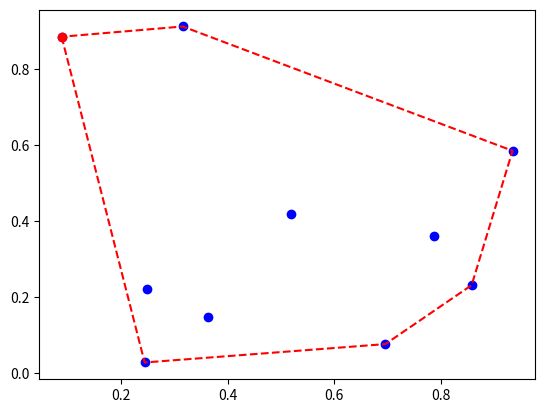

The matplotlib source for this figure:
from scipy.spatial import ConvexHull
import math
import matplotlib.pyplot as plt
import numpy as np

PI = math.pi


def cc_diff(a, b=.5*PI):
    if a >= 0 and a <= b:
        return b - a
    else:
        return 2 * PI + b - a


def angle_pos(x):
    if x < 0:
        return 360 + x
    else:
        return x


def merge_xy(x, y):
    coor = []
    if len(x) != len(y):
        return []
    for i in range(len(x)):
        tmp = []
        tmp.append(x[i])
        tmp.append(y[i])
        coor.append(tmp)
    return coor


def rad_to_deg(r):
    return r * 180 / math.pi


def angle(a, b):
    res = math.atan2(float(b[1]) - float(a[1]), float(b[0]) - float(a[0]))
    if res < 0:
        return res + 2 * PI
    else:
        return res


def convex_hull(arr):
    a = min(arr, key=lambda x: x[0])
    res = []
    b = a
    print('Start: ' + str(a))
    count = 0
    while not res or b != a:
        min_angle = .51 * PI
        min_coor = None
        max_angle = .49 * PI
        max_coor = None
        for y in arr:
            if y != b:
                tmp = angle(b, y)

                if not min_coor:
                    min_coor = b
                if not max_coor:
                    max_coor = b

                cond = y not in res or y == a
                if cc_diff(tmp) < cc_diff(min_angle) and cond:
                    min_angle = tmp
                    min_coor = y
                if cc_diff(tmp) > cc_diff(max_angle) and cond:
                    max_angle = tmp
                    max_coor = y
        count -= 1
        res.append((b, min_coor))
        b = min_coor
    return res


if __name__ == "__main__":
    t = np.random.rand(10, 2)

    hull = ConvexHull(t, 2)

    x_rim = [t[i][0] for i in hull.vertices]
    y_rim = [t[i][1] for i in hull.vertices]

    x_rim += [x_rim[0]]
    y_rim += [y_rim[0]]

    plt.plot(t[:, 0], t[:, 1], 'bo')
    plt.plot(x_rim, y_rim, "r--")
    plt.plot(t[hull.vertices[0], 0], t[hull.vertices[0], 1], 'ro')

    plt.show()
